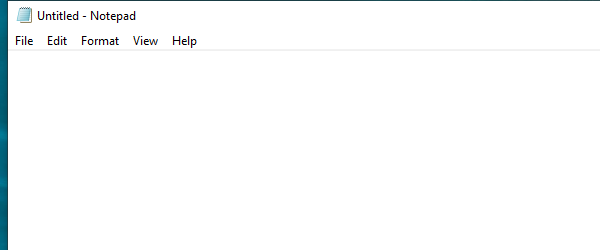
Workflow: Main

Step 1: Open Application 'notepad.exe Untitled' on the element in window 'Untitled - Notepad' (notepad.exe)

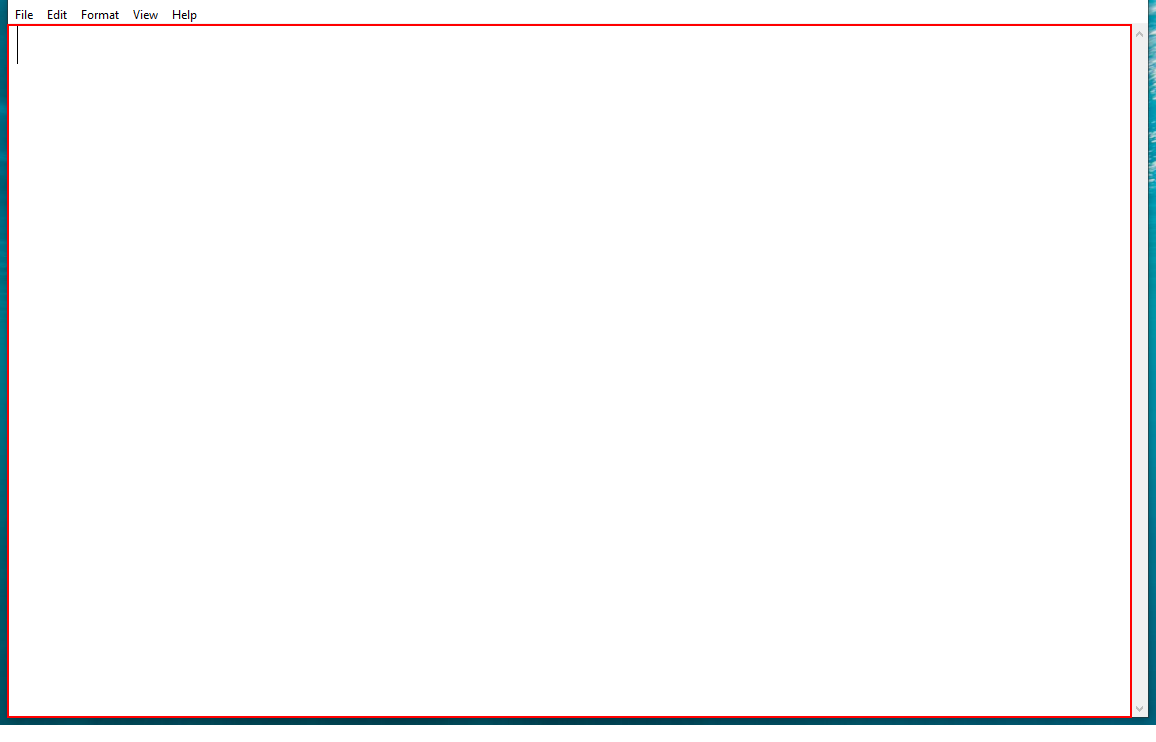
Step 2: type "[item + Chr(13)]" into the editable text 'Text Editor'